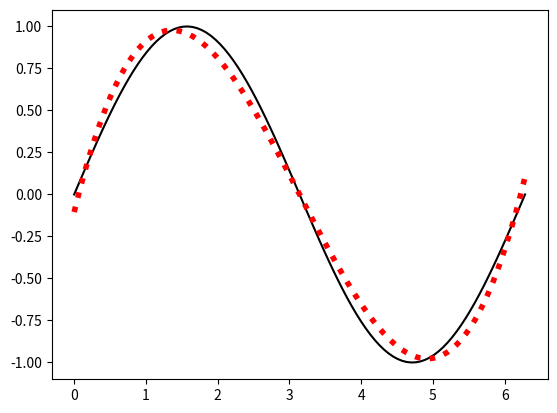

The script that saved this image:
# -*- coding: utf-8 -*-
"""
Created on Tue Dec 14 15:36:05 2021
[redacted]
"""

import numpy as np
import matplotlib.pyplot as plt
import scipy.linalg as sp 
import sys



def f(x):
    return np.sin(x)
n=4
max_iter=10
lower=0
upper=2*np.pi
reference=list(np.linspace(lower,upper,n+2))
print(reference)

tol=1.e-8

for i in range(max_iter+1):
    
    Y=np.array([f(i) for i in reference])
    
    M=np.zeros((n+2)**2).reshape(n+2,n+2)
    
    for i in range(n+2):
        M[i,0]=1
        M[i,-1]=(-1)**i
        for i in range(n+2):
            for j in range(1,n+1):
                M[i,j]=(reference[i])**j
    
    X=sp.solve(M,Y)
    error_absolute_h=[]
    error_absolute_h.append(abs(X[-1]))
    # =============================================================================
    #     print(X)
    # =============================================================================
    
    def p(x):
        return X[0]+X[1]*x+X[2]*(x**2)+X[3]*(x**3)+X[4]*(x**4)
    
    
    
    error=([abs(f(x)-p(x)) for x in np.linspace(lower,upper,100)])
    max_error=max(error)
    if max_error-abs(X[-1])<tol:
        print(f'convergense observaed after {i} iterations, the coefficients of the polynomial that is the best approx of f are:{X[:-2]}')
        np.delete(M,1)
        break
    # =============================================================================
    #     print(max_error)
    # =============================================================================
    index=error.index(max_error)
    interval=list(np.linspace(lower,upper,100))
    eta=interval[index]
    reference.append(eta)
    reference.sort()
    # =============================================================================
    #     print(reference)
    #     print(reference.index(eta))
    # =============================================================================
    if reference[0]<=eta<=reference[-1]:
        if np.sign(f(eta)-p(eta))==np.sign(f(reference[reference.index(eta)-1])-p(reference[reference.index(eta)-1])):
            reference.remove(reference[reference.index(eta)-1])
        else:
            reference.remove(reference[reference.index(eta)+1])
    if eta<reference[0]:
        if np.sign(f(eta)-p(eta))==np.sign(f(reference[0])-p(reference[0])):
            reference.remove(reference[0])
        else:
            reference.remove(reference[-1])
    if eta>reference[-1]:
        if np.sign(f(eta)-p(eta))==np.sign(f(reference[-1])-p(reference[-1])):
            reference.remove(reference[-1])
        else:
            reference.remove(reference[0])
    reference.sort()
    Y[reference.index(eta)]=f(eta)
    for i in range(1,n+1):
        M[reference.index(eta),i]=(reference[reference.index(eta)])**i


print(reference)
print(error_absolute_h)

   
x=np.linspace(lower,upper,100)
plt.plot(x,f(x),'k')
plt.plot(x,p(x),'r:',linewidth=4)

  












